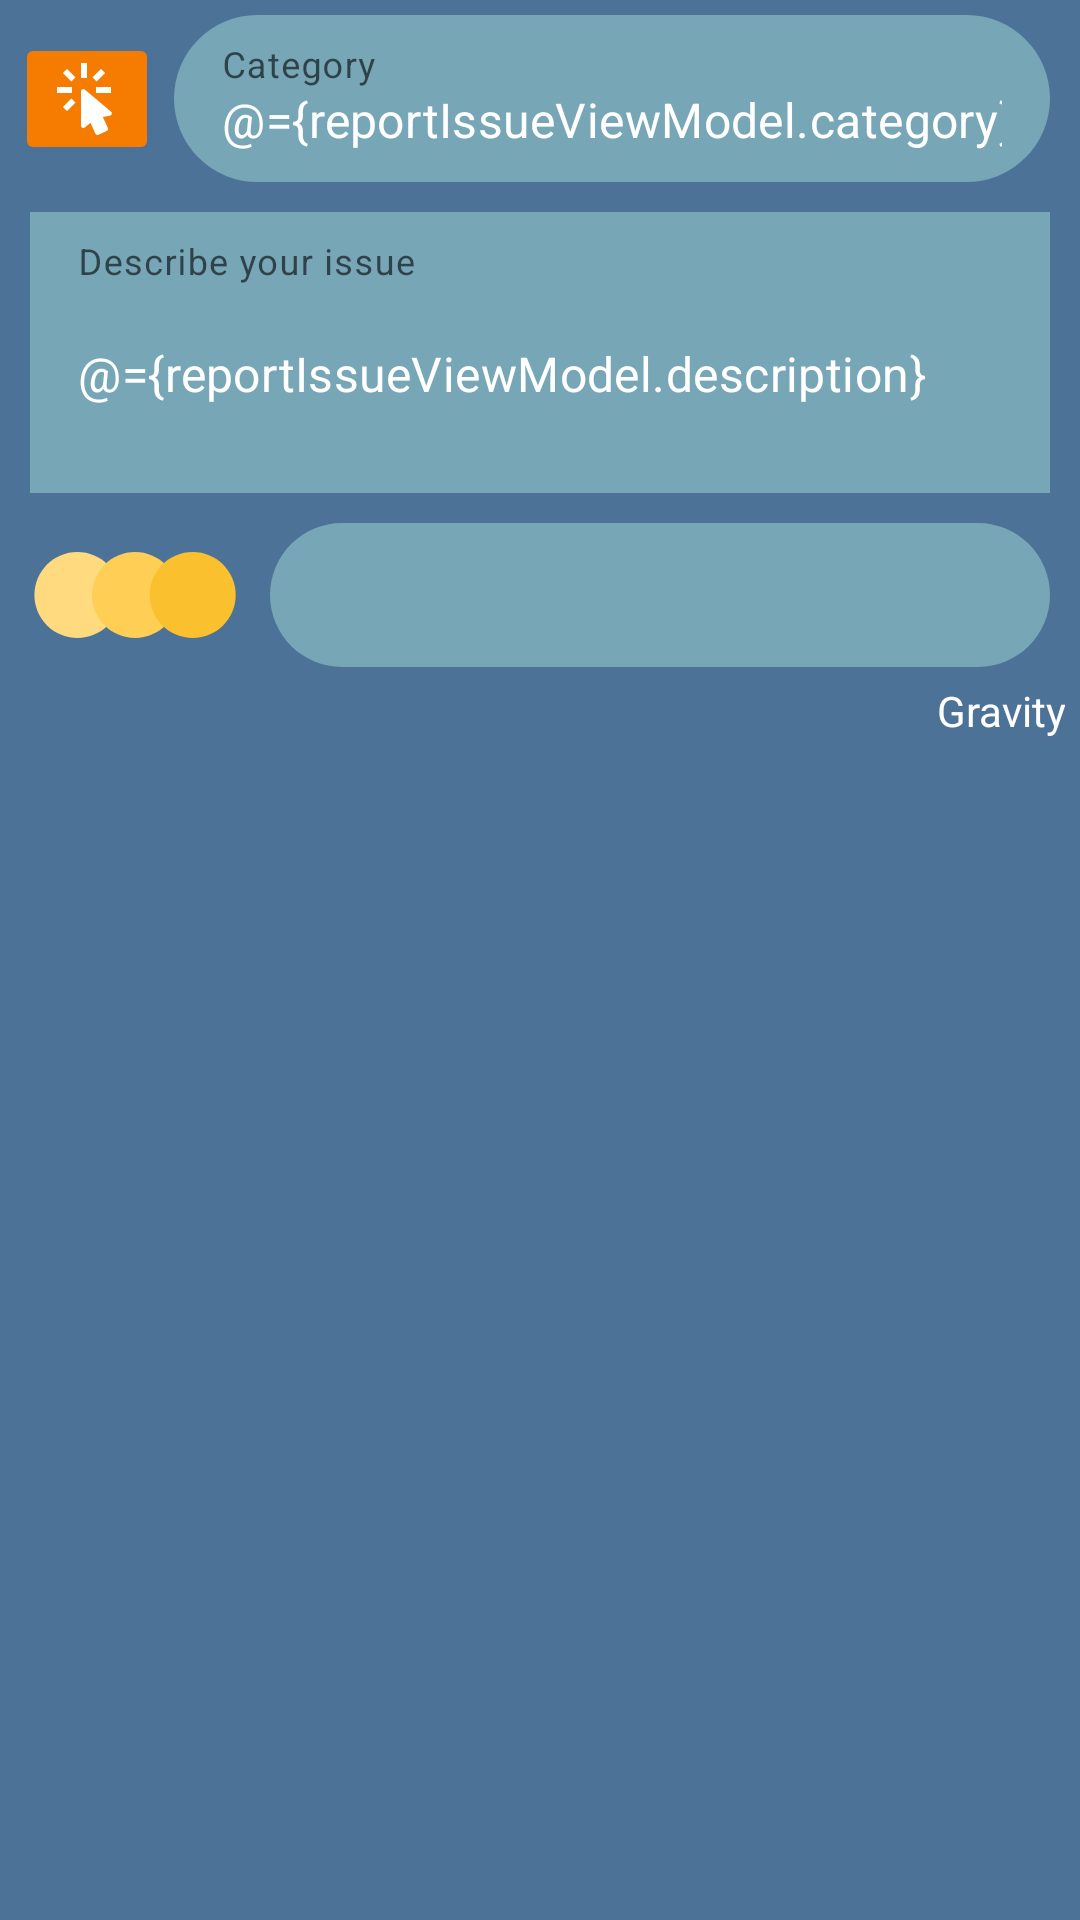

The Android layout XML behind this screen, and the referenced resources:
<!-- AndroidManifest.xml: application theme Theme.Si2GAssistant -->
<!-- res/layout/layout_report_issue_body.xml -->
<layout
    xmlns:android="http://schemas.android.com/apk/res/android"
    xmlns:app="http://schemas.android.com/apk/res-auto">

    <data>
        <import type="android.text.TextUtils"/>
        <variable
            name="reportIssueViewModel"
            type="com.oxymium.si2gassistant.features.reportissue.ReportIssueViewModel"/>
    </data>

    <androidx.constraintlayout.widget.ConstraintLayout
        android:layout_width="match_parent"
        android:layout_height="wrap_content">

        
        <androidx.constraintlayout.widget.ConstraintLayout
            android:id="@+id/fragment_report_issue_category_area"
            android:layout_width="match_parent"
            android:layout_height="wrap_content"
            android:layout_marginStart="@dimen/items_margin"
            android:layout_marginEnd="@dimen/items_margin"
            android:layout_marginTop="@dimen/items_margin"
            android:layout_marginBottom="@dimen/items_margin"
            app:layout_constraintStart_toStartOf="parent"
            app:layout_constraintEnd_toEndOf="parent"
            app:layout_constraintTop_toTopOf="parent"
            app:layout_constraintBottom_toTopOf="@id/fragment_report_issue_description_area"
            >

            <ImageButton
                android:id="@+id/fragment_report_issue_category_button"
                android:layout_width="wrap_content"
                android:layout_height="wrap_content"
                android:onClick="@{ () -> reportIssueViewModel.onClickCategoryField() }"
                android:src="@drawable/cursor_default_click"
                android:contentDescription="@string/fragment_report_issue_select_category_description"
                app:tint="@color/white"
                android:backgroundTint="@color/orange_700"
                app:layout_constraintStart_toStartOf="parent"
                app:layout_constraintEnd_toStartOf="@id/fragment_report_issue_category"
                app:layout_constraintTop_toTopOf="parent"
                app:layout_constraintBottom_toBottomOf="parent"
                />

            <com.google.android.material.textfield.TextInputLayout
                android:id="@+id/fragment_report_issue_category"
                android:layout_width="0dp"
                android:layout_height="wrap_content"
                android:layout_marginStart="@dimen/items_margin"
                android:layout_marginEnd="@dimen/items_margin"
                android:focusable="false"
                android:hint="@string/fragment_issue_category_hint"
                app:hintTextColor="@color/orange_700"
                app:boxStrokeWidth="0dp"
                app:layout_constraintStart_toEndOf="@id/fragment_report_issue_category_button"
                app:layout_constraintEnd_toEndOf="parent"
                app:layout_constraintTop_toTopOf="@id/fragment_report_issue_category_button"
                app:layout_constraintBottom_toBottomOf="@id/fragment_report_issue_category_button"
                >

                <com.google.android.material.textfield.TextInputEditText
                    android:id="@+id/fragment_add_actor_category_input"
                    android:layout_width="match_parent"
                    android:layout_height="wrap_content"
                    android:focusable="false"
                    android:text="@={reportIssueViewModel.category}"
                    android:textColor="@color/white"
                    android:textAlignment="textStart"
                    android:maxLines="5"
                    android:inputType="textPersonName"
                    android:background="@drawable/item_curved_shape"/>

            </com.google.android.material.textfield.TextInputLayout>

        </androidx.constraintlayout.widget.ConstraintLayout>

        
        <androidx.constraintlayout.widget.ConstraintLayout
            android:id="@+id/fragment_report_issue_description_area"
            android:layout_width="match_parent"
            android:layout_height="wrap_content"
            android:layout_marginStart="@dimen/items_margin"
            android:layout_marginEnd="@dimen/items_margin"
            android:layout_marginTop="@dimen/items_margin"
            android:layout_marginBottom="@dimen/items_margin"
            app:layout_constraintStart_toStartOf="parent"
            app:layout_constraintEnd_toEndOf="parent"
            app:layout_constraintTop_toBottomOf="@id/fragment_report_issue_category_area"
            app:layout_constraintBottom_toTopOf="@id/fragment_report_issue_gravity_area"
            >

            <com.google.android.material.textfield.TextInputLayout
                android:id="@+id/fragment_report_issue_description"
                android:layout_width="0dp"
                android:layout_height="wrap_content"
                android:layout_marginStart="@dimen/items_margin"
                android:layout_marginEnd="@dimen/items_margin"
                android:hint="@string/fragment_report_issue_description_hint"
                app:hintTextColor="@color/orange_700"
                app:boxStrokeWidth="0dp"
                app:layout_constraintStart_toStartOf="parent"
                app:layout_constraintEnd_toEndOf="parent"
                app:layout_constraintTop_toTopOf="parent"
                app:layout_constraintBottom_toBottomOf="parent"
                >

                <com.google.android.material.textfield.TextInputEditText
                    android:id="@+id/fragment_report_issue_description_input"
                    android:layout_width="match_parent"
                    android:layout_height="wrap_content"
                    android:text="@={reportIssueViewModel.description}"
                    android:textColor="@color/white"
                    android:textAlignment="textStart"
                    android:lines="3"
                    android:inputType="textMultiLine"
                    android:background="@color/pewter_blue"
                    />

            </com.google.android.material.textfield.TextInputLayout>


        </androidx.constraintlayout.widget.ConstraintLayout>

        
        <androidx.constraintlayout.widget.ConstraintLayout
            android:id="@+id/fragment_report_issue_gravity_area"
            android:layout_width="match_parent"
            android:layout_height="wrap_content"
            android:layout_marginStart="@dimen/items_margin"
            android:layout_marginEnd="@dimen/items_margin"
            android:layout_marginTop="@dimen/items_margin"
            android:layout_marginBottom="@dimen/items_margin"
            app:layout_constraintStart_toStartOf="parent"
            app:layout_constraintEnd_toEndOf="parent"
            app:layout_constraintTop_toBottomOf="@id/fragment_report_issue_description_area"
            >

            <ImageView
                android:id="@+id/fragment_report_issue_gravity_picture"
                android:layout_width="wrap_content"
                android:layout_height="wrap_content"
                android:src="@drawable/circles_weak"
                app:gravityImageView="@{reportIssueViewModel.gravity}"
                android:contentDescription="@string/item_issue_gravity_description"
                app:layout_constraintStart_toStartOf="parent"
                app:layout_constraintEnd_toStartOf="@id/fragment_report_issue_gravity_slider"
                app:layout_constraintTop_toTopOf="parent"
                app:layout_constraintBottom_toBottomOf="parent"
                />

            <com.google.android.material.slider.Slider
                android:id="@+id/fragment_report_issue_gravity_slider"
                android:layout_width="0dp"
                android:layout_height="wrap_content"
                android:layout_marginStart="@dimen/items_margin"
                android:layout_marginEnd="@dimen/items_margin"
                android:layout_marginTop="@dimen/items_margin"
                android:layout_marginBottom="@dimen/items_margin"
                android:value="@={reportIssueViewModel.gravity}"
                android:valueFrom="1.0"
                android:valueTo="3.0"
                android:stepSize="1.0"
                app:labelBehavior="gone"
                android:background="@drawable/item_curved_shape"
                app:layout_constraintStart_toEndOf="@id/fragment_report_issue_gravity_picture"
                app:layout_constraintEnd_toEndOf="parent"
                app:layout_constraintTop_toTopOf="@id/fragment_report_issue_gravity_picture"
                app:layout_constraintBottom_toBottomOf="@id/fragment_report_issue_gravity_picture"
                />

        </androidx.constraintlayout.widget.ConstraintLayout>

        <TextView
            android:layout_width="wrap_content"
            android:layout_height="wrap_content"
            android:layout_marginEnd="@dimen/items_margin"
            android:layout_marginBottom="@dimen/items_margin"
            app:gravityTextDescription="@{reportIssueViewModel.gravity}"
            android:textColor="@color/white"
            android:textAlignment="textEnd"
            android:hint="@string/fragment_report_issue_gravity_hint"
            android:textColorHint="@color/white"
            app:layout_constraintEnd_toEndOf="parent"
            app:layout_constraintTop_toBottomOf="@id/fragment_report_issue_gravity_area"
            />

    </androidx.constraintlayout.widget.ConstraintLayout>

</layout>
<!-- resources referenced by this layout -->
<resources>
  <color name="orange_700">#F57C00</color>
  <color name="pewter_blue">#77A6B6</color>
  <color name="white">#FFFFFFFF</color>
  <dimen name="items_margin">5dp</dimen>
  <!-- drawable circles_weak: vector/xml drawable (drawable, 2646 chars, omitted) -->
  <!-- drawable cursor_default_click (drawable) -->
  <vector xmlns:android="http://schemas.android.com/apk/res/android"
      android:height="24dp"
      android:width="24dp"
      android:viewportWidth="24"
      android:viewportHeight="24">
      <path android:fillColor="#000" android:pathData="M10.76,8.69A0.76,0.76 0 0,0 10,9.45V20.9C10,21.32 10.34,21.66 10.76,21.66C10.95,21.66 11.11,21.6 11.24,21.5L13.15,19.95L14.81,23.57C14.94,23.84 15.21,24 15.5,24C15.61,24 15.72,24 15.83,23.92L18.59,22.64C18.97,22.46 19.15,22 18.95,21.63L17.28,18L19.69,17.55C19.85,17.5 20,17.43 20.12,17.29C20.39,16.97 20.35,16.5 20,16.21L11.26,8.86L11.25,8.87C11.12,8.76 10.95,8.69 10.76,8.69M15,10V8H20V10H15M13.83,4.76L16.66,1.93L18.07,3.34L15.24,6.17L13.83,4.76M10,0H12V5H10V0M3.93,14.66L6.76,11.83L8.17,13.24L5.34,16.07L3.93,14.66M3.93,3.34L5.34,1.93L8.17,4.76L6.76,6.17L3.93,3.34M7,10H2V8H7V10" />
  </vector>
  <!-- drawable item_curved_shape (drawable-v24) -->
  <?xml version="1.0" encoding="utf-8"?>
  <shape xmlns:android="http://schemas.android.com/apk/res/android"
      android:shape="rectangle">
      <corners
          android:bottomLeftRadius="100dp"
          android:bottomRightRadius="100dp"
          android:topLeftRadius="100dp"
          android:topRightRadius="100dp" />
      <solid android:color="@color/pewter_blue" />
  </shape>
  <string name="fragment_issue_category_hint">Category</string>
  <string name="fragment_report_issue_description_hint">Describe your issue</string>
  <string name="fragment_report_issue_gravity_hint">Gravity</string>
  <string name="fragment_report_issue_select_category_description">Select category button</string>
  <string name="item_issue_gravity_description">Circles gravity icon</string>
  <style name="Theme.Si2GAssistant" parent="Theme.MaterialComponents.DayNight.DarkActionBar">
          
          <item name="colorPrimary">@color/queen_blue</item>
          <item name="colorPrimaryVariant">@color/queen_blue</item>
          <item name="colorOnPrimary">@color/white</item>
          
          <item name="colorSecondary">@color/teal_200</item>
          <item name="colorSecondaryVariant">@color/teal_700</item>
          <item name="colorOnSecondary">@color/black</item>
          
          <item name="android:statusBarColor">?attr/colorPrimaryVariant</item>
          
          <item name="android:windowBackground">@color/queen_blue</item>
      </style>
  <color name="queen_blue">#4D7298</color>
  <color name="teal_200">#FF03DAC5</color>
  <color name="teal_700">#FF018786</color>
  <color name="black">#FF000000</color>
</resources>
